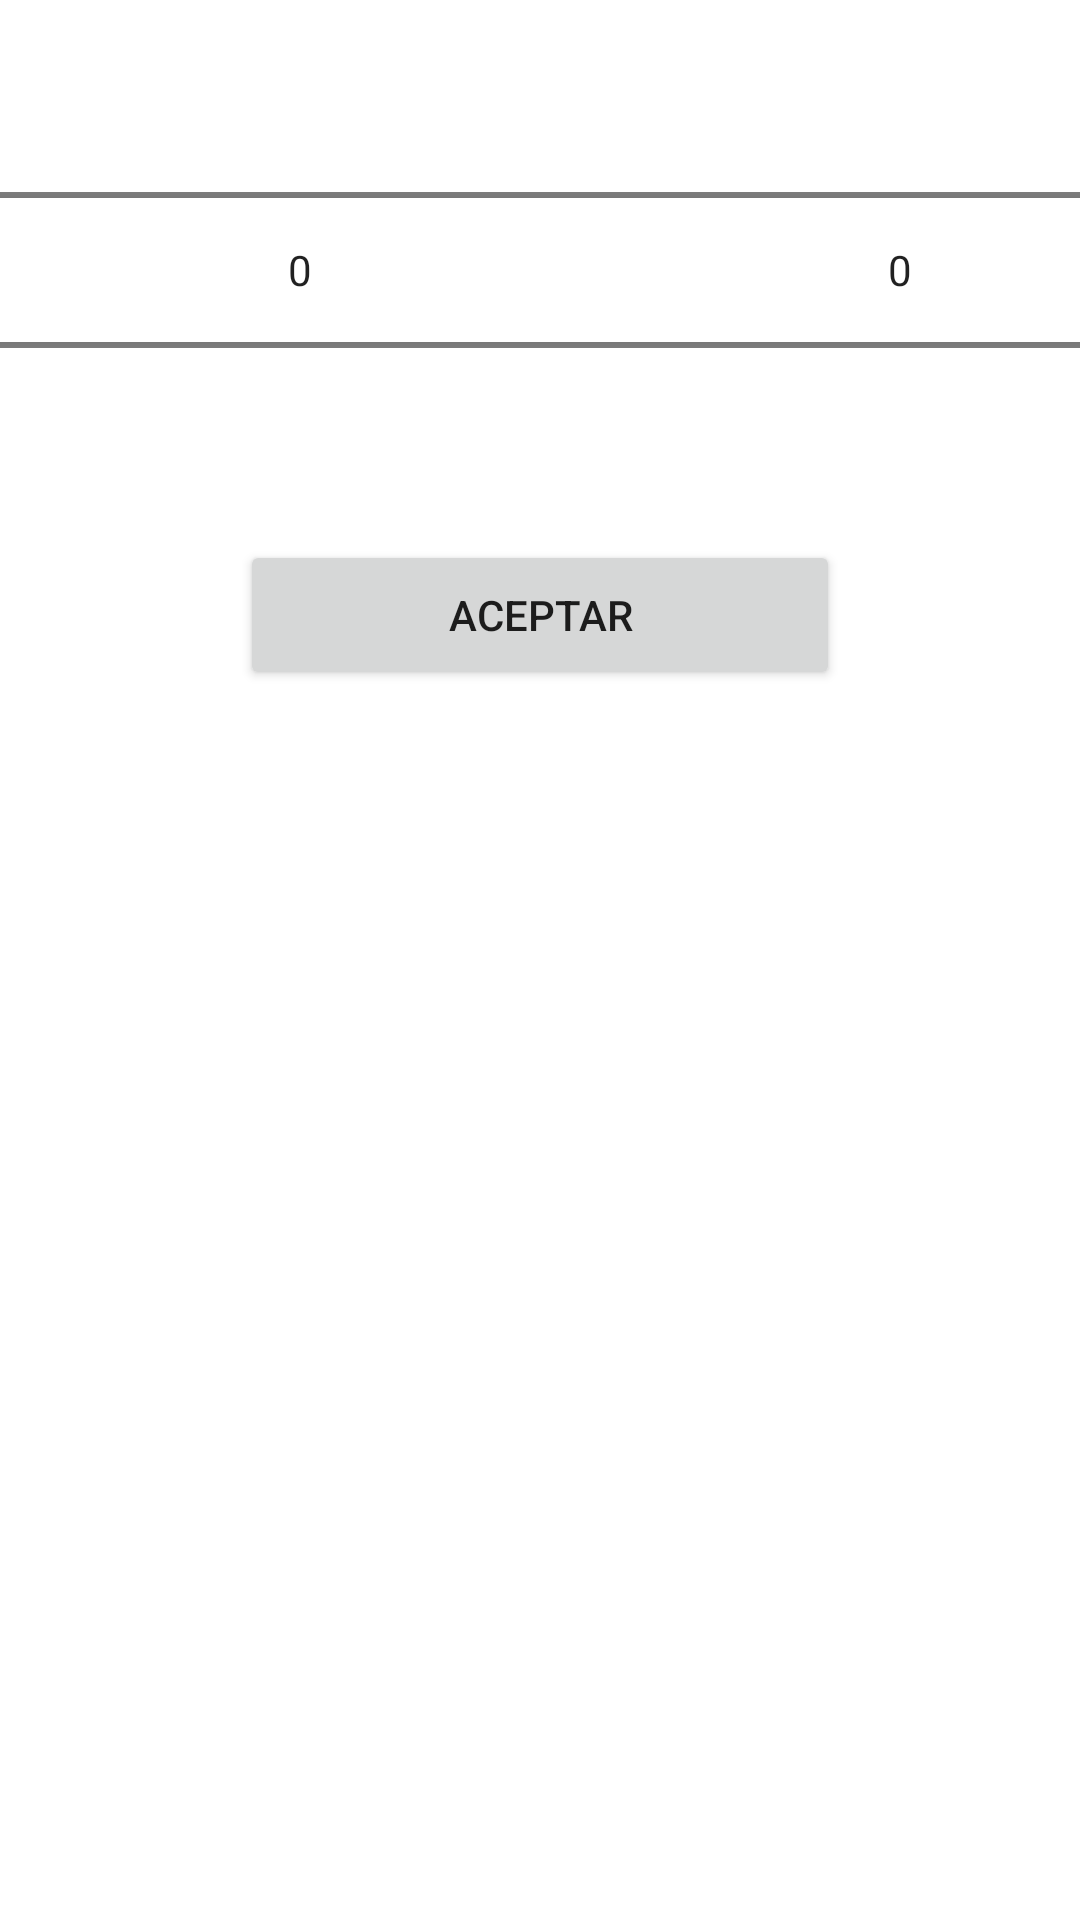

Here is an Android app screen rendered from its layout file. Give the layout XML and the strings, colors and styles it references.
<!-- AndroidManifest.xml: application theme Theme.MaterialComponents.DayNight.NoActionBar -->
<!-- res/layout/bottomsheetlayout.xml -->
<?xml version="1.0" encoding="utf-8"?>
<LinearLayout xmlns:android="http://schemas.android.com/apk/res/android"
    xmlns:app="http://schemas.android.com/apk/res-auto"
    android:orientation="vertical"
    android:layout_width="match_parent"
    android:layout_height="match_parent">


    <LinearLayout
        android:layout_width="match_parent"
        android:layout_height="wrap_content"
        android:orientation="horizontal">

        <NumberPicker
            android:id="@+id/numDec"
            android:layout_width="200dp"
            android:layout_height="match_parent"/>
        <NumberPicker
            android:id="@+id/numUni"
            android:layout_width="200dp"
            android:layout_height="match_parent"/>

    </LinearLayout>

    <Button
        android:id="@+id/aceptar"
        android:layout_width="200dp"
        android:layout_height="50dp"
        android:layout_gravity="center"
        android:text="Aceptar" />


</LinearLayout>
<!-- resources referenced by this layout -->
<resources>

</resources>
